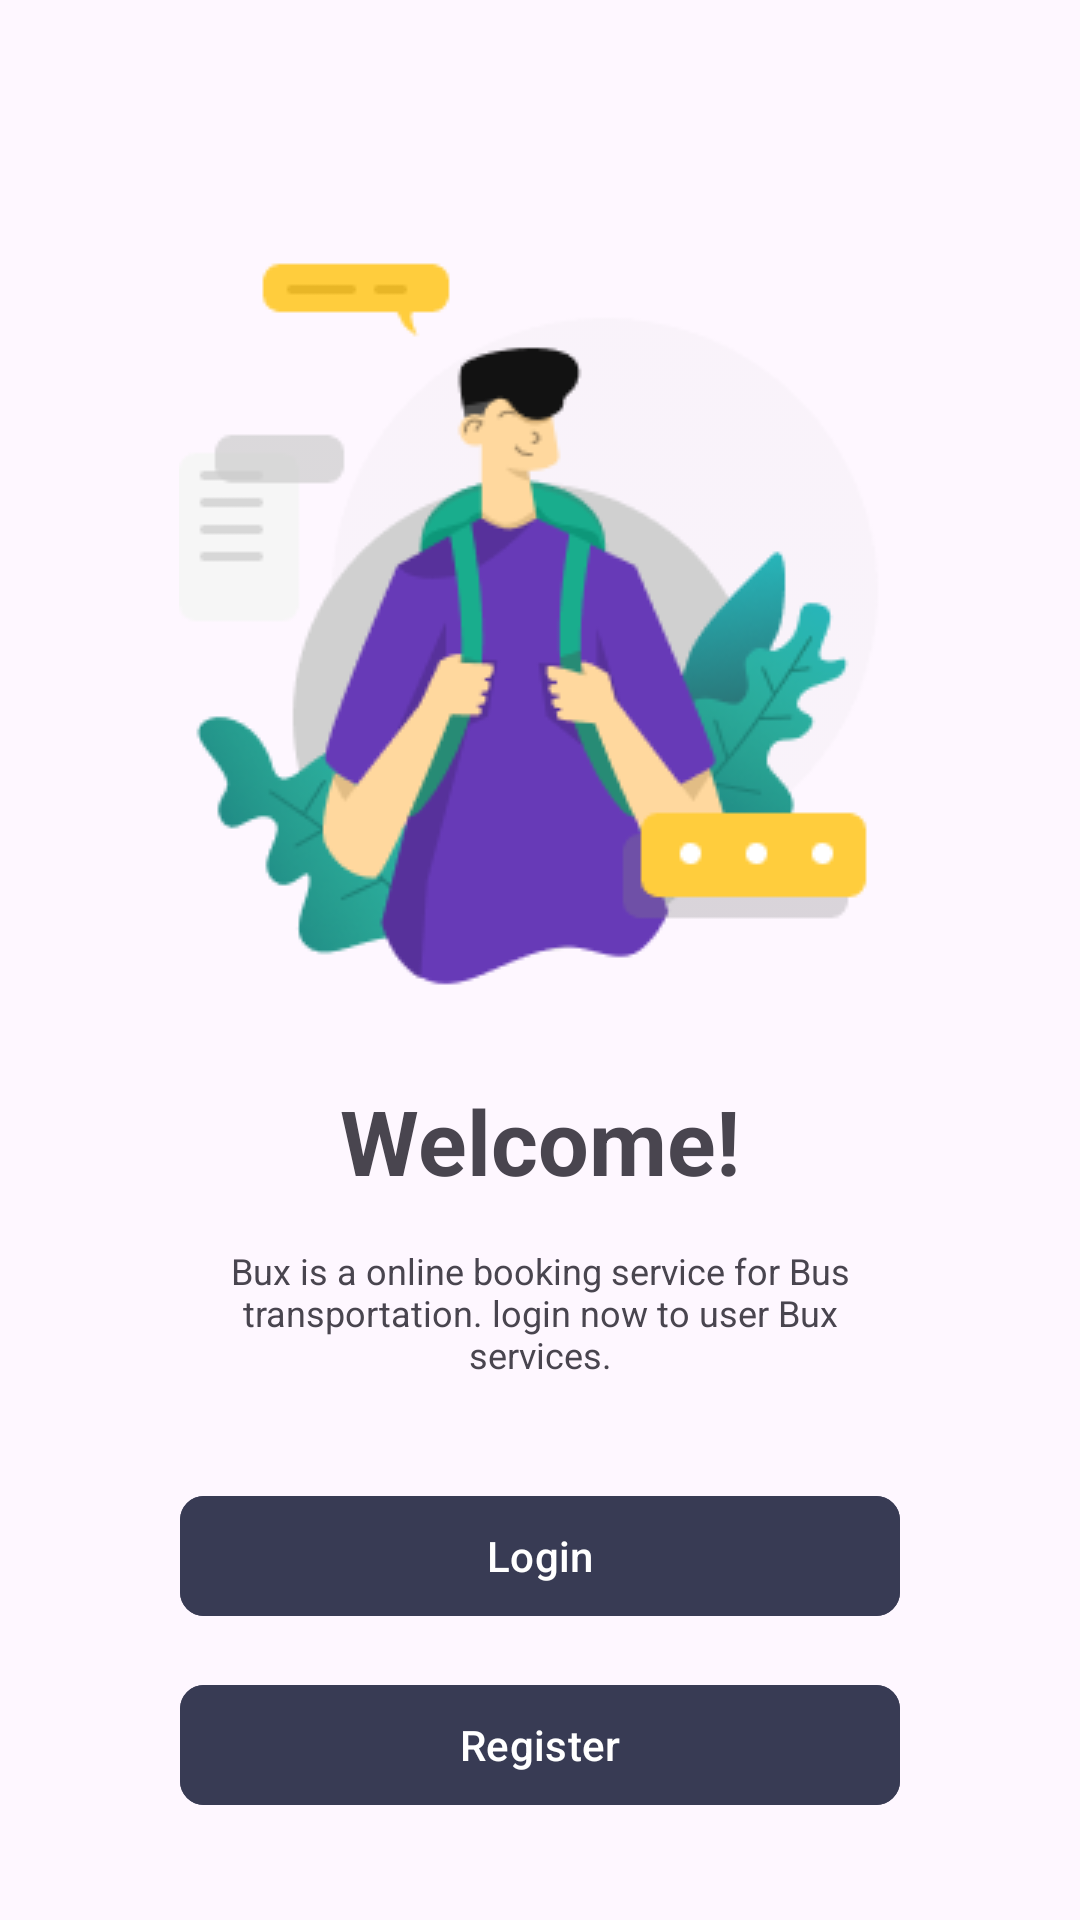

Reconstruct the res/layout file that produces this screen, plus the resources it refers to.
<!-- AndroidManifest.xml: application theme Theme.Travelling -->
<!-- res/layout/activity_welcome.xml -->
<?xml version="1.0" encoding="utf-8"?>
<androidx.constraintlayout.widget.ConstraintLayout xmlns:android="http://schemas.android.com/apk/res/android"
    xmlns:app="http://schemas.android.com/apk/res-auto"
    xmlns:tools="http://schemas.android.com/tools"
    android:layout_width="match_parent"
    android:layout_height="match_parent"
    tools:context=".WelcomeActivity">

    <ImageView
        android:id="@+id/welcomeImg"
        android:src="@drawable/login_img"
        android:layout_marginTop="50dp"
        android:layout_width="241dp"
        android:layout_height="280dp"
        app:layout_constraintTop_toTopOf="parent"
        app:layout_constraintStart_toStartOf="parent"
        app:layout_constraintEnd_toEndOf="parent"
        />

    <TextView
        android:id="@+id/welcomeText1"
        android:text="Welcome!"
        android:textStyle="bold"
        android:textSize="30sp"
        android:layout_marginTop="30dp"
        android:layout_width="wrap_content"
        android:layout_height="wrap_content"
        app:layout_constraintStart_toStartOf="parent"
        app:layout_constraintEnd_toEndOf="parent"
        app:layout_constraintTop_toBottomOf="@id/welcomeImg"
        />

    <TextView
        android:id="@+id/welcomeText2"
        android:text="@string/welcomeText2"
        android:textSize="12sp"
        android:textAlignment="center"
        android:layout_marginTop="15dp"
        android:layout_width="240dp"
        android:layout_height="wrap_content"
        app:layout_constraintStart_toStartOf="parent"
        app:layout_constraintEnd_toEndOf="parent"
        app:layout_constraintTop_toBottomOf="@id/welcomeText1"
        />
    
    <com.google.android.material.button.MaterialButton
        android:id="@+id/welcomeBtnLogin"
        android:text="Login"
        android:layout_marginTop="35dp"
        app:cornerRadius="8dp"
        android:backgroundTint="@color/warnaBtn"
        android:layout_width="240dp"
        android:layout_height="wrap_content"
        app:layout_constraintStart_toStartOf="parent"
        app:layout_constraintEnd_toEndOf="parent"
        app:layout_constraintTop_toBottomOf="@id/welcomeText2"
        />

    <com.google.android.material.button.MaterialButton
        android:id="@+id/welcomeBtnRegister"
        android:text="Register"
        android:layout_marginTop="15dp"
        app:cornerRadius="8dp"
        android:backgroundTint="@color/warnaBtn"
        android:layout_width="240dp"
        android:layout_height="wrap_content"
        app:layout_constraintStart_toStartOf="parent"
        app:layout_constraintEnd_toEndOf="parent"
        app:layout_constraintTop_toBottomOf="@id/welcomeBtnLogin"
        />

</androidx.constraintlayout.widget.ConstraintLayout>
<!-- resources referenced by this layout -->
<resources>
  <color name="warnaBtn">#383b54</color>
  <!-- drawable login_img: png bitmap (drawable, 19159 bytes) -->
  <string name="welcomeText2">Bux is a online booking service for Bus transportation. login now to user Bux services.</string>
  <style name="Theme.Travelling" parent="Base.Theme.Travelling" />
  <style name="Base.Theme.Travelling" parent="Theme.Material3.DayNight.NoActionBar">
          
          
      </style>
</resources>
